Run: headless pygame with SDL's dummy video driver; simulated clock (each Clock.tick advances the game by its frame time, no real sleeping); random seed 0; keys injected as events and as key.get_pressed() state; mouse plan: one left click at the window centre at the start of phase 2, then a move to the lower-right quarter at the start of phase 3.
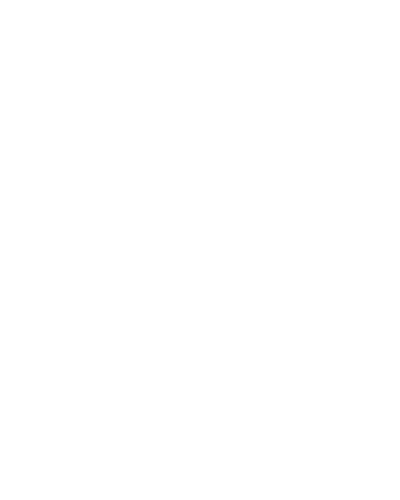
Frame 1 of 4 · flips 1–60 · no input
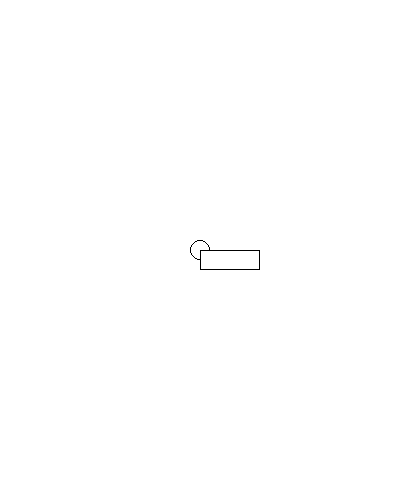
Frame 2 of 4 · flips 61–180 · clicked the window centre · tapped SPACE, RETURN · held RIGHT (→), D
Frame 3 of 4 · flips 181–300 · moved the mouse to the lower-right quarter · held DOWN (↓), S · screen unchanged from frame 2, image omitted
Frame 4 of 4 · flips 301–420 · held LEFT (←), A, UP (↑), W · screen unchanged from frame 3, image omitted

The pygame program that drew these frames:

# -*- coding: utf-8 -*-
import os
import pygame
from pygame.constants import *
import time
import math


white = [255, 255, 255]
black = [0, 0, 0]


class QuadInt:
	pass
	x1 = 0
	x2 = 0
	y1 = 0
	y2 = 0

class TileMap:
	pass
	deltaX = 0
	deltaY = 0
	mapDict = {}
	textbox_array = []
	def add_to_tilemap(self, list): # пока не используется
		pass
		for index_pair in index_pair_list:
			row = index_pair[0]
			col = index_pair[1]
			if row not in self.tileMap.mapDict:
				self.tileMap.mapDict[row] = {}
			if col not in self.tileMap.mapDict[row]:
				self.tileMap.mapDict[row][col] = []
			if textbox_id not in self.tileMap.mapDict[row][col]:
				self.tileMap.mapDict[row][col].append(textbox_id)
		
	def del_from_tilemap(self, list):
		pass
		
	def  get_screen_list(self):
		pass
		col = - self.deltaX // 64
		row = - self.deltaY // 64
		self.screenList = []
		for cols in range(col, col + 6):# зависит от ширины и высоты экрана
			for rows in range (row, row + 7):
				cell_exists_bool = False
				if rows in self.mapDict:
					if cols in self.mapDict[rows]:
						cell_exists_bool = True
				if cell_exists_bool:
					Cell_textbox_list = []
					Cell_textbox_list = self.mapDict[rows][cols]
					if Cell_textbox_list != []:
						
						for id in Cell_textbox_list:
							if id not in self.screenList: # Дорогостоящая операция, кажется
								self.screenList.append(id)
	def is_tile_exsists(self, row, col ):
		pass
		
	def get_object_id_under_object(self, textbox):
		pass
		tb = textbox
		# перебираем tb.ConsistList, добавляем в список
		textboxes_under_list = []
		# нужно не забыть исключить себя при создании, список, возможно, ещё ничего не содержит...
		for i in tb.consistList:
			row = i[0]
			col = i[1]
			cell_exists_bool = False
			if self.mapDict.get(row) != None:
				if self.mapDict[row].get(col)!= None:
					cell_exists_bool = True
			if cell_exists_bool:
				Cell_textbox_list = []
				Cell_textbox_list = self.mapDict[row][col]
				if Cell_textbox_list != []:
					for id in Cell_textbox_list:
						if id not in textboxes_under_list:
							textboxes_under_list.append(id)
				# список готов
		AddTextBoxAllow  = True
		for id in textboxes_under_list:
			first_obj = textbox
			second_obj = self.textbox_array[id]# уточнить адресацию
			AddTextBoxAllow = not self.check_intersect(first_obj, second_obj)# возвращает Пересекается (Да) или Не пересекается (нет)
			if not AddTextBoxAllow:
				return AddTextBoxAllow  # Ищем первое же пересечение (ДА) и выходим, больше не надо, запрещаем добавлять.
			#  Если постоянно было (нет) Не пересекаются, то разрешение остаётся в силе, перебрали все объекты, можно добавлять
		return AddTextBoxAllow 
	def get_object_id_under_point(self, x, y ):
		pass
		ObjectId = -1
		real_x = x - self.deltaX
		real_y = y - self.deltaY
		col = x // 64
		row = y // 64
		cell_exists_bool = False
		if self.mapDict.get(row) != None:
			if self.mapDict[row].get(col)!= None:
				cell_exists_bool = True
		if cell_exists_bool:
			Cell_textbox_list = []
			Cell_textbox_list = self.mapDict[row][col]
			if Cell_textbox_list != []:        
				for id in Cell_textbox_list:
					textbox = self.textbox_array[id]# уточнить адресацию
					if real_x > textbox.x and real_x < textbox.x + textbox.width and real_y > textbox.y and real_y < textbox.y +textbox.height:
						ObjectId = id
						return ObjectId
		return ObjectId
		
	def check_intersect(self, first_obj, second_obj):
		pass
		obj_intersect_bool = False
		quad1 = first_obj.get_bounding_box();
		quad2 = second_obj.get_bounding_box();
		x_intersect = False
		y_intersect = False
		if quad1.x1 > quad2.x1:
			quad1, quad2 = quad2, quad1
		if quad1.x2 > quad2.x1:
			x_intersect = True
		if quad1.y1 > quad2.y1:
			quad1, quad2 = quad2, quad1
		if quad1.y2 > quad2.y1:
			y_intersect = True
		if x_intersect and y_intersect:
			obj_intersect_bool = True
		return obj_intersect_bool

class Scene:
	FOCUS = -1# -1 == Map в начале в фокусе только карта, нет объектов
	selectionList = [] # Список выделенных объектов
	LEFT = 1
	RIGHT = 3
	GrabMapBool = False # перетаскиваем карту или нет
	GrabObjectsBool = False # флаг для перетаскивания объектов
	# Временный список для ВСЕХ объектов, потом будет только список экранных объектов, видимых
	mapDict = {} # структура для хранения объектов в ячейках карты
	tileMap = TileMap()
	
	def append_to_map(self, index_pair_list, textbox_id):
		pass
		for index_pair in index_pair_list:
			row = index_pair[0]
			col = index_pair[1]
			if row not in self.tileMap.mapDict:
				self.tileMap.mapDict[row] = {}
			if col not in self.tileMap.mapDict[row]:
				self.tileMap.mapDict[row][col] = []
			if textbox_id not in self.tileMap.mapDict[row][col]:
				self.tileMap.mapDict[row][col].append(textbox_id)
	
	def redraw_text_box(self, tb):
		# Отрисовка отдельного объекта
		x = tb.x + self.tileMap.deltaX
		y = tb.y + self.tileMap.deltaY
		pygame.draw.circle(self.surface, white,(x, y), tb.rx, 0)
		pygame.draw.circle(self.surface, black,(x, y), tb.rx, 1)
		pygame.draw.rect(self.surface, white, (x, y, tb.width, tb.height), 0)
		pygame.draw.rect(self.surface, tb.color, (x, y, tb.width, tb.height), 1)
	
	def render(self):
		self.surface.fill(white)
		self.redraw_visible_objects()
		pygame.display.flip()
	
	
	
	def redraw_visible_objects(self):
		self.surface.fill(white)
		self.tileMap.get_screen_list()
		# Кусок для тестирования вывода текста
		# Font2 =  pygame.font.Font(None, 24)#Courier New
		# text = "новый текст"
		# text_surf = Font2.render(text, 1, black, white)
		# self.surface.blit(text_surf, (10, 10))
		if len(self.tileMap.screenList) > 0:
			for id in self.tileMap.screenList:
				textbox = self.tileMap.textbox_array[id]        
				self.redraw_text_box(textbox)
		pygame.display.flip()
		
		
		
	def __init__(self, width, height, caption):
		
		# Передавать сюда поверхность, а инициализацию pygame вынести в main?
		self.Map = {}
		pygame.init()
		pygame.font.init()
		self.surface = pygame.display.set_mode((width, height))
		self.surface.fill(white)
		pygame.display.set_caption(caption)
		
	def try_create_textbox(self, mouse_x, mouse_y):
		pass
		tb = TextBox()# Временный текстбокс
			
		tb.set(mouse_x - self.tileMap.deltaX, mouse_y - self.tileMap.deltaY)# Установка объекта, коррекция положения 
		# учёт смещения относительно начального положения вью
		
		
		tb.consistList = self.get_consist_list(tb); 
		AddTextBoxAllow = self.tileMap.get_object_id_under_object(tb) # Проверка, можно ли создать объект
		if AddTextBoxAllow :                                        
			self.create_textbox(tb)
	
	def get_consist_list(self, tb):
		pass
		quad = tb.get_bounding_box()
		first_col = (quad.x1) // 64
		first_row = (quad.y1) // 64
		first_col_offset = quad.x1 %64
		first_row_offset = quad.y1 % 64
		
		last_col = quad.x2 // 64
		last_row = quad.y2 // 64
		last_col_offset = quad.x2 % 64
		last_row_offset = quad.y2 % 64
		
		tb.consistList = []
		for row in range(first_row, last_row + 1):
			for col in range(first_col, last_col + 1):
				tb.consistList.append((row, col))
		return tb.consistList
	
	def create_textbox(self, tb):
		pass
		textbox_id = len(self.tileMap.textbox_array)
		self.tileMap.textbox_array.append(tb)
		self.append_to_map(tb.consistList, textbox_id)
	
	
	def events_handlers(self):
		running = True
		clock = pygame.time.Clock()
		while running:
			clock.tick(10)
			self.render()# разве здесь нужно рендерить? А не после изменений?
			for event in pygame.event.get():
				if event.type == pygame.MOUSEBUTTONDOWN and event.button == self.LEFT:
					self.left_mouse_down_event_handler()
				if event.type == pygame.QUIT:
					running = False
	def left_mouse_down_event_handler(self):
		pos = pygame.mouse.get_pos()
		mouse_x, mouse_y = pos[0], pos[1]
		
		# проверка, не нажали ли на существующий объект левой кнопкой мыши
		ObjectId = self.tileMap.get_object_id_under_point(mouse_x, mouse_y)# Возвращает -1 если нет объекта под курсором
		if self.FOCUS != -1:# Если нажали
			textbox = self.tileMap.textbox_array[self.FOCUS-1]
			textbox.color = pygame.Color(0,0,0)
		self.FOCUS = ObjectId # Установка фокуса на новый объект, если он под курсором или -1
		if self.FOCUS != -1:
			self.selectionList = []
			self.selectionList.append(ObjectId)# Надо как-то убирать элементы из списка
			pygame.time.set_timer(pygame.USEREVENT+1, 100)# Старт Анимации
		if ObjectId == -1:
			self.try_create_textbox(mouse_x, mouse_y)# Попытка создать новый объект
			
			
			
			
class TextBox:
	def set(self, x, y, width = 60, height = 20, rx = 10, ry = 10):
		
		self.x = x
		self.y = y
		self.rx = rx
		self.ry = ry
		self.width = width  
		self.height = height
		
	def __init__(self):
		
		self.color = pygame.Color(0, 0, 0)
		self.x = 0
		self.y = 0
		self.rx = 10
		self.ry = 10
		self.width = 60
		self.height = 20
		
	def get_bounding_box(self):
		
		quad_int = QuadInt()
		quad_int.x1 = self.x - self.rx
		quad_int.y1 = self.y - self.ry
		quad_int.x2 = self.x + self.width
		quad_int.y2 = self.y + self.height
		self.quad_int = quad_int#?
		return quad_int	
		
	def draw(self, surface):
		pygame.draw.circle(surface, white,(self.x, self.y), self.rx, 0)
		pygame.draw.circle(surface, black,(self.x, self.y), self.rx, 1)
		pygame.draw.rect(surface, white, (self.x, self.y, self.width, self.height), 0)
		pygame.draw.rect(surface, black, (self.x, self.y, self.width, self.height), 1)
		
	


def main():
	# Создаём объект Сцена, задаём параметры
	# Инициализируем нужные объекты внутри, класс pygame и текстуру экрана
	scene = Scene(400, 500, 'caption')
	scene.events_handlers()# тут вся логика


if __name__ == '__main__':
	main()
